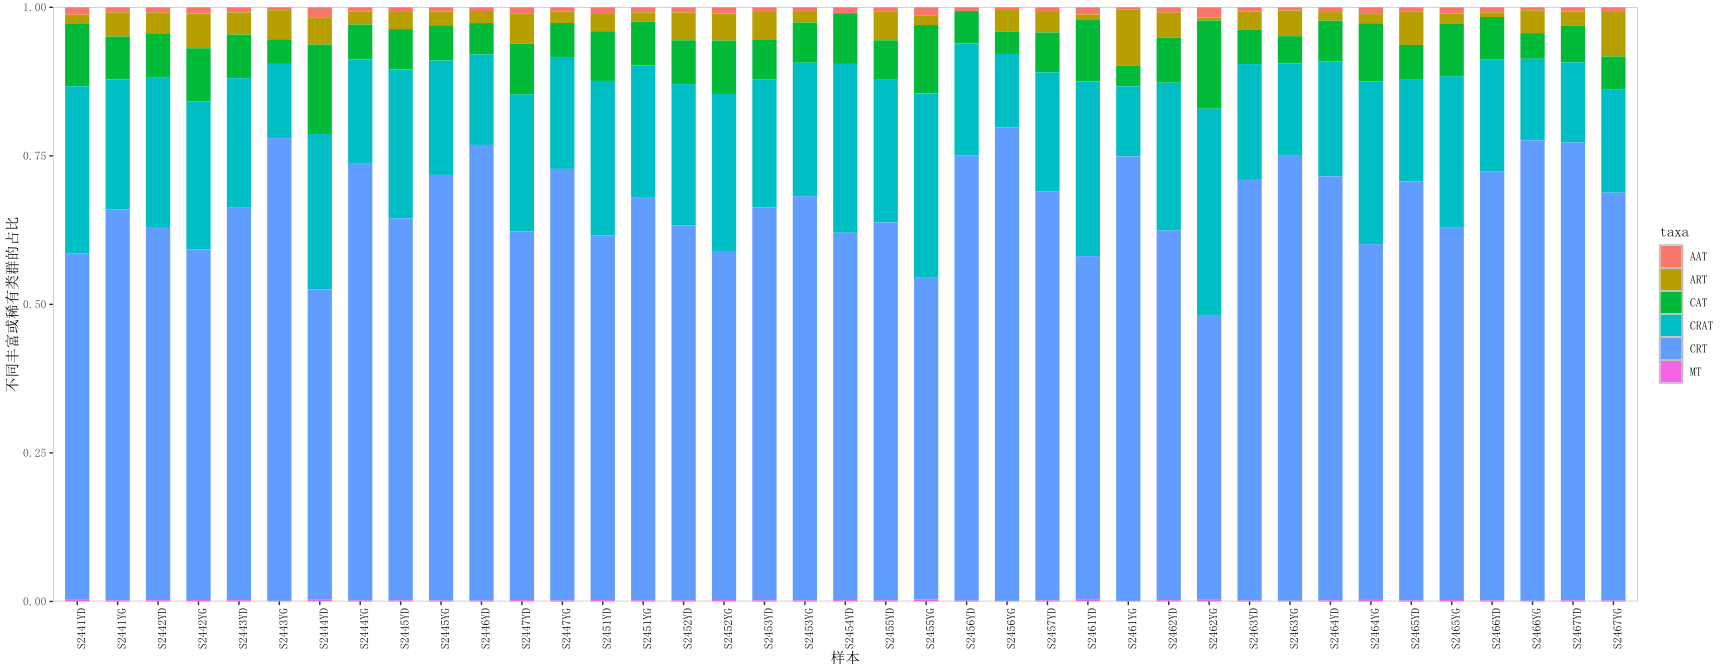

The table this chart was drawn from, first rows:
	otus	S2441YD	S2441YG	S2442YD	S2442YG	S2443YD	S2443YG	S2444YD	S2444YG	S2445YD	S2445YG	S2446YD	S2447YD	S2447YG	S2451YD	S2451YG	S2452YD	S2452YG	S2453YD	S2453YG	S2454YD	S2455YD	S2455YG
1	otu2	5.05122e-05	7.96797e-05	0.0003203	0.0006856	0.0002457	0.0007091	0.0001179	9.85124e-05	0.0002206	0.0002244	0.0001607	3.40773e-05	9.60903e-05	2.73756e-05	6.46617e-05	0.0004411	0.0004121	5.86371e-05	0.000161	0	5.45125e-05	0.0001823
2	otu5	0	0	0	0	0	0	0	0	0	0	4.9671e-05	0	0	0	0	0	0	0	0	0	0	0
3	otu8	0	0	3.20316e-05	0	0	0	0	0	0	0	0	0	0	0	0	0	3.91346e-05	0	0	0	0	0
4	otu10	0	0	0	0	0	0	0	0	0	0	0	0	0	0	0	0	0	0	0	0	0	0
5	otu13	0	0	0	0	0	0	0	0	0	0	0	0	0	0	0	0	0	0	0	0	0	0
6	otu14	0	0	0	0	0	0	0	0	4.0735e-05	0	0	0	0	0	0	0	0	0	0	0	0	0
7	otu19	0	0	0	0	0	0	0	0	0	0	0	0	0	0	0	0	0	0	0	0	0	0
8	otu21	0	0	0	0	0	0	0	0	0	0	0	0	0	0	0	0	0	0	0	0	0	0
9	otu24	0	0	0	0	0	4.96072e-05	0	0	0	0	0	0	0	0	0	0	0	0	0	0	0	0
10	otu31	0	0	0	0	0	0	0	0	0	0	0.0001256	0	0	0	0	0	0	0	0	0	0	0
11	otu40	0	0	0	3.43924e-05	0	0	0	8.29578e-05	0	0	0	0	0	3.98191e-05	2.54028e-05	0	0	0	0	0	0	0
12	otu44	0	0	0	0	0	5.25253e-05	0	0	0	0	4.38273e-05	0	0	0	0	0	0	0	0	0	0	0
13	otu46	0	0	0	0	0	0	0	0	0	0	0	0	0	0	0	4.17636e-05	4.37386e-05	0	0	0	0	0
14	otu47	0	0	0	0	0	6.71156e-05	0	0	0	0	0.0001256	0	0	0	0	0	0	0	0	0	0	0
15	otu50	0	0	0	0	0	0.0001109	0	0	0	0	0	0	0	0	0	0	0	0	0	0	0	0
16	otu51	0	0	0	0	0	0.0001021	0	0	0	0	0.0002688	0	0	0	0	0	0	0	0	0	0	0
17	otu52	0	0	0	0	0	4.66891e-05	0	0	0	0	0	0	0	0	0	0	0	0	0	0	0	0
18	otu55	0	0	0	0	0	0	0	0	0	0	0	0	0	0	0	0	0	5.86371e-05	0	0	0	0
19	otu58	0	0	0	0	0	9.62963e-05	0	0	0	0	0.0001695	0	0	0	0	0	0	0	0	0	0	0
20	otu59	0	0	0	0	0	4.0853e-05	0	0	0	0	0	0	0	0	0	0	0	0	0	0	0	0
21	otu68	0	0	0.0001223	0	0	0	0	0	0.0002885	6.65826e-05	0	0	0	0	0	0.0001801	0	0	0	0	6.7339e-05	0
22	otu69	0	0	0	0	0	4.0853e-05	0	0	0	0	3.79837e-05	0	0	0	0	0	0	0	0	0	0	0
23	otu71	0	0	0	0	0	3.79349e-05	0	0	0	0	6.42801e-05	0	0	0	0	0	0	0	0	0.0009018	0	0
24	otu72	0	0	0	0	0	0.0001021	0	0	0	0	0.0003214	0	0	0	0	0	0	0	0	0	0	0
25	otu75	0	0	0	0	0	5.25253e-05	0	0.0001659	0	0	4.9671e-05	0	0	0	0	0	0	0	0	0	0	0
26	otu78	0	0	0	0	0	0	0	0	0	0	0	0	0	0	0	0	0	0	0	0	0	0
27	otu80	0	0	0	0	0	0	0	0	0	0	0	0	0	0	0	0	0	0	0	0	0	0
28	otu82	0	0	0	0	0	0	0	0	0	0	0	0	0	0	0	0	0	0	0	0	0	0
29	otu85	0	0	0	0	0	0	0	0	0	0	0	0	0	0	0	0	0	0	0	0	0	0
30	otu90	0	0	0	0	0	7.00337e-05	0	0	0	0	0.0001695	0	0	0	0	0	0	0	0	0	0	0
31	otu93	0	0	0	0	0	5.25253e-05	0	0	0	0	5.84364e-05	0	0	0	0	0	0	0	0	0	0	0
32	otu98	0	0	0	0	0	0	3.4125e-05	0	0	0	0	0	0	0	3.46402e-05	0	2.53224e-05	0	0	0	3.84794e-05	0.0001311
33	otu104	0	0	0.0002825	0	0	0	0	0	0.0001358	0	5.84364e-05	0	0	0	0	0	0	0	0	0	0	0
34	otu107	0	0	0	0	0	0.0002568	0	8.81427e-05	0	0	0.0005727	0	6.8636e-05	0	2.54028e-05	0	0	0	3.55216e-05	0	0	0
35	otu108	0	0	0	0	0	0	0	0	0	0	0	0	0	0	0	0	0	0	0	0.0008798	0	0
36	otu114	0	0	0	0	0	5.25253e-05	0	0	0	0	0	0	0	0	0	0	0	0	0	0	0	0
37	otu122	0	0	0	0	0	3.20988e-05	0	0	0	0	0	0	0	0	0	0	0	0	0	0	0	0
38	otu124	0	0	0	4.12709e-05	0	3.79349e-05	0	0	0	2.21942e-05	0	2.95337e-05	0	4.23078e-05	0	0	0	0	0	0	0	0
39	otu132	0	0	0	0	0	5.25253e-05	0	0	0	0	0.0001081	0	0	0	0	0	0	0	0	0	0	0
40	otu135	0	0	0	0	0	9.62963e-05	0	0	0	0	0	0	0	0	0	0	0	0	0	0	0	0
41	otu136	0	0	0	0	0	6.71156e-05	0	0	0	0	0	0	0	0	0	0	0	0	0	0	0	0
42	otu146	0	0	0	0	0	0.0001371	0	0	0	0	0.000336	0	0	0	0	0	0	0	0	0	0	0
43	otu147	6.88803e-05	8.8786e-05	0	0.0002499	0	6.41976e-05	8.99658e-05	0	0	7.39807e-05	8.1811e-05	0	0	8.46156e-05	0.000194	9.91886e-05	0.0001911	0	6.6307e-05	0	5.13059e-05	4.88982e-05
44	otu150	0	0	0	0	0	0	0	0	0	0	0	0	0	0	3.00215e-05	0	0	0	0	0	0	0
45	otu155	0	0	0	2.75139e-05	0	0	0	0.0002022	0	0	0	0	8.92267e-05	5.47512e-05	0	0	2.76244e-05	4.39778e-05	0	0	0	0
46	otu157	0	0	0	0	0	0	0	0	0	0	0	0	0	0	0	0	0	0	0	0	0	0
47	otu158	0	0	0	0	0	2.91807e-05	0	0	0	0	8.1811e-05	0	0	0	0	0	0	0	0	0	0	0
48	otu159	0	0	0	0	0	0	0	0	0	0	0	0	0	0	0	0	0	0	0	0	0	0
49	otu160	0	0	0	0	0	0	0	0	0	0	0	4.77083e-05	0	0	0	0	0	0	0	0	0	0
50	otu161	0	0	0	0	0	0	0	0	0	0	0	0	0	0	0	0	0	0	0	0.001166	0	0
51	otu162	0	0	0	0	0	5.54434e-05	0	0	0	0	6.72019e-05	0	0	0	0	0	0	0	0	0	0	0
52	otu165	0	0	0	0	0	8.1706e-05	0	0.0001037	0	0	8.76547e-05	0	5.1477e-05	2.73756e-05	0	0	0	0	0	0	0	0
53	otu166	0	0	0	0	0	3.50169e-05	0	0	0	0	0	0	0	0	0	0	0	0	0	0	0	0
54	otu171	0	0	0	0	0	5.25253e-05	0	0	0	0	0	0	0	0	0	0	0	0	0	0	0	0
55	otu175	0	0	0	0	0	0	0	0	0	0	0	0	0	0	0	0	0	0	0	0	0	0
56	otu179	0	0	0	0	0	0	0	0	0	0	0	0	0	0	0	0	0	0	0	0	0	0
57	otu185	0	0	0	0	0	0	0	0	0	0	0	0	0	0	0	0	0	0	0	0	0	0
58	otu186	0	0	0	0	0	0.0001722	0	0	0	0	0	0	0	0	0	4.43738e-05	0	0	0	0	0	0
59	otu187	0	0	0	0	0	9.04602e-05	0	0	0	0	0.0003302	0	0	0	0	0	0	0	0	0	0	0
60	otu190	0	0	3.20316e-05	0	0	0	0	0	0	0	0	0	0	0	0	0	0	0	0	0	0	0
... 7,001 more rows
